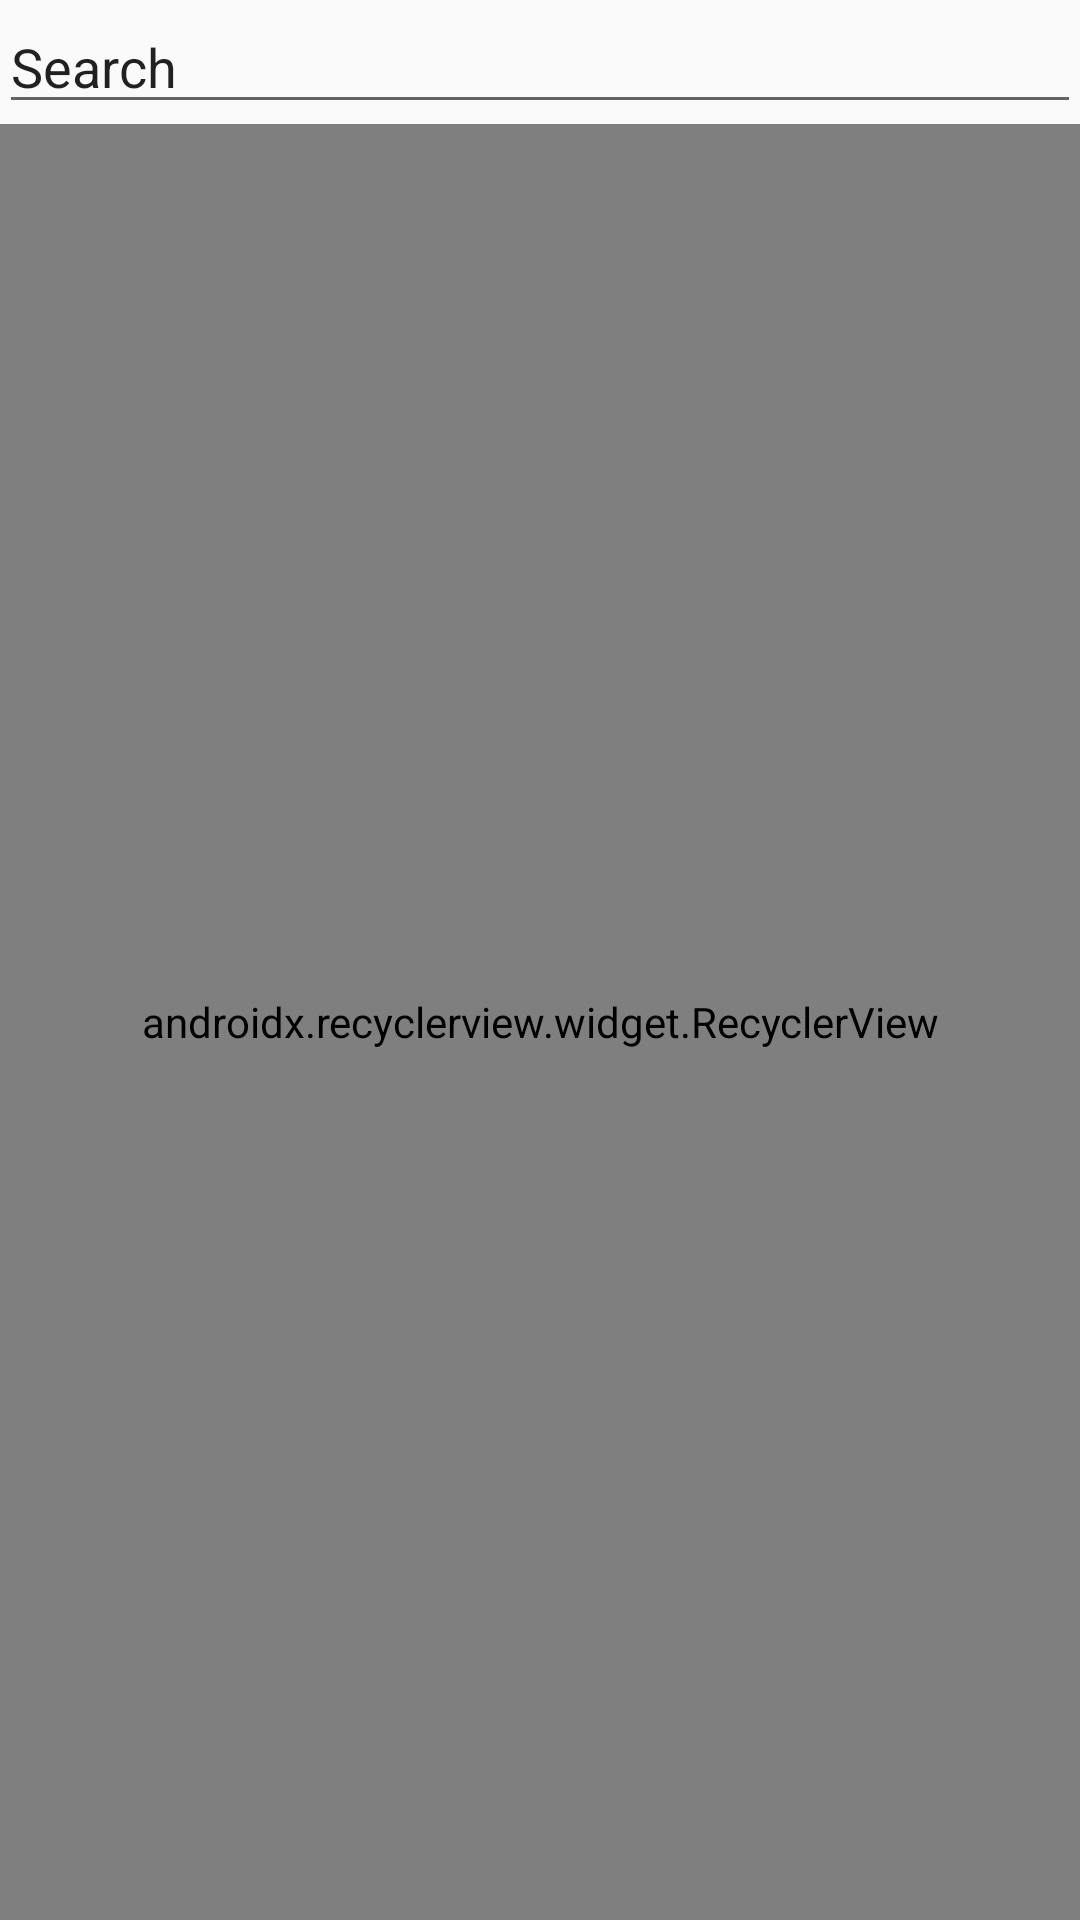

This screen was rendered from an Android layout file. Write that file and the resources it references.
<!-- AndroidManifest.xml: application theme AppTheme -->
<!-- res/layout/activity_herb.xml -->
<?xml version="1.0" encoding="utf-8"?>
<RelativeLayout xmlns:android="http://schemas.android.com/apk/res/android"
    xmlns:app="http://schemas.android.com/apk/res-auto"
    xmlns:tools="http://schemas.android.com/tools"
    android:layout_width="match_parent"
    android:layout_height="match_parent"
    android:paddingBottom="@dimen/activity_vertical_margin"
    android:paddingLeft="@dimen/activity_horizontal_margin"
    android:paddingRight="@dimen/activity_horizontal_margin"
    android:paddingTop="@dimen/activity_vertical_margin">

    <LinearLayout
        android:id="@+id/search_bar"
        android:layout_width="match_parent"
        android:layout_height="wrap_content">
        <EditText
            android:layout_width="match_parent"
            android:layout_height="wrap_content"
            android:text="Search" />
    </LinearLayout>
    <android.support.v7.widget.RecyclerView
        android:id="@+id/recycler_view"
        android:layout_width="match_parent"
        android:layout_height="match_parent"
        android:scrollbars="vertical"
        android:layout_below="@+id/search_bar"
        app:layoutManager="LinearLaoutManager"
        tools:listitem="@layout/item_recycleview" />
</RelativeLayout>
<!-- res/layout/item_recycleview.xml (included above) -->
<?xml version="1.0" encoding="utf-8"?>
<LinearLayout xmlns:android="http://schemas.android.com/apk/res/android"
    android:layout_width="match_parent"
    android:layout_height="wrap_content"
    android:orientation="vertical"
    android:paddingBottom="10dp"
    android:paddingLeft="10dp"
    android:paddingRight="10dp"
    android:paddingTop="10dp">

    <LinearLayout xmlns:android="http://schemas.android.com/apk/res/android"
        android:layout_width="match_parent"
        android:layout_height="wrap_content"
        android:background="@color/cardview_light_background">

        <RelativeLayout
            android:layout_width="match_parent"
            android:layout_height="wrap_content">

            <ImageView
                android:id="@+id/item_image"
                android:layout_width="100dp"
                android:layout_height="100dp"
                android:src="@mipmap/ic_launcher" />

            <TextView
                android:id="@+id/item_name"
                android:layout_width="match_parent"
                android:layout_height="wrap_content"
                android:layout_marginStart="10dp"
                android:layout_marginTop="10dp"
                android:layout_toEndOf="@+id/item_image"
                android:text="Drug Name"
                android:textColor="@color/colorPrimary"
                android:textSize="20sp" />

            <TextView
                android:id="@+id/item_risk"
                android:layout_width="match_parent"
                android:layout_height="wrap_content"
                android:layout_below="@+id/item_name"
                android:layout_marginStart="10dp"
                android:layout_marginTop="10dp"
                android:layout_toEndOf="@+id/item_image"
                android:text="Item Risk"
                android:textSize="20sp" />

        </RelativeLayout>

    </LinearLayout>

</LinearLayout>
<!-- resources referenced by this layout -->
<resources>
  <color name="colorPrimary">#5be279</color>
  <style name="AppTheme" parent="Theme.AppCompat.Light">
          
          <item name="colorPrimary">@color/colorPrimary</item>
          <item name="colorPrimaryDark">@color/colorPrimaryDark</item>
          <item name="colorAccent">@color/colorAccent</item>
      </style>
  <color name="colorPrimaryDark">#309f3b</color>
  <color name="colorAccent">#FF4081</color>
</resources>
